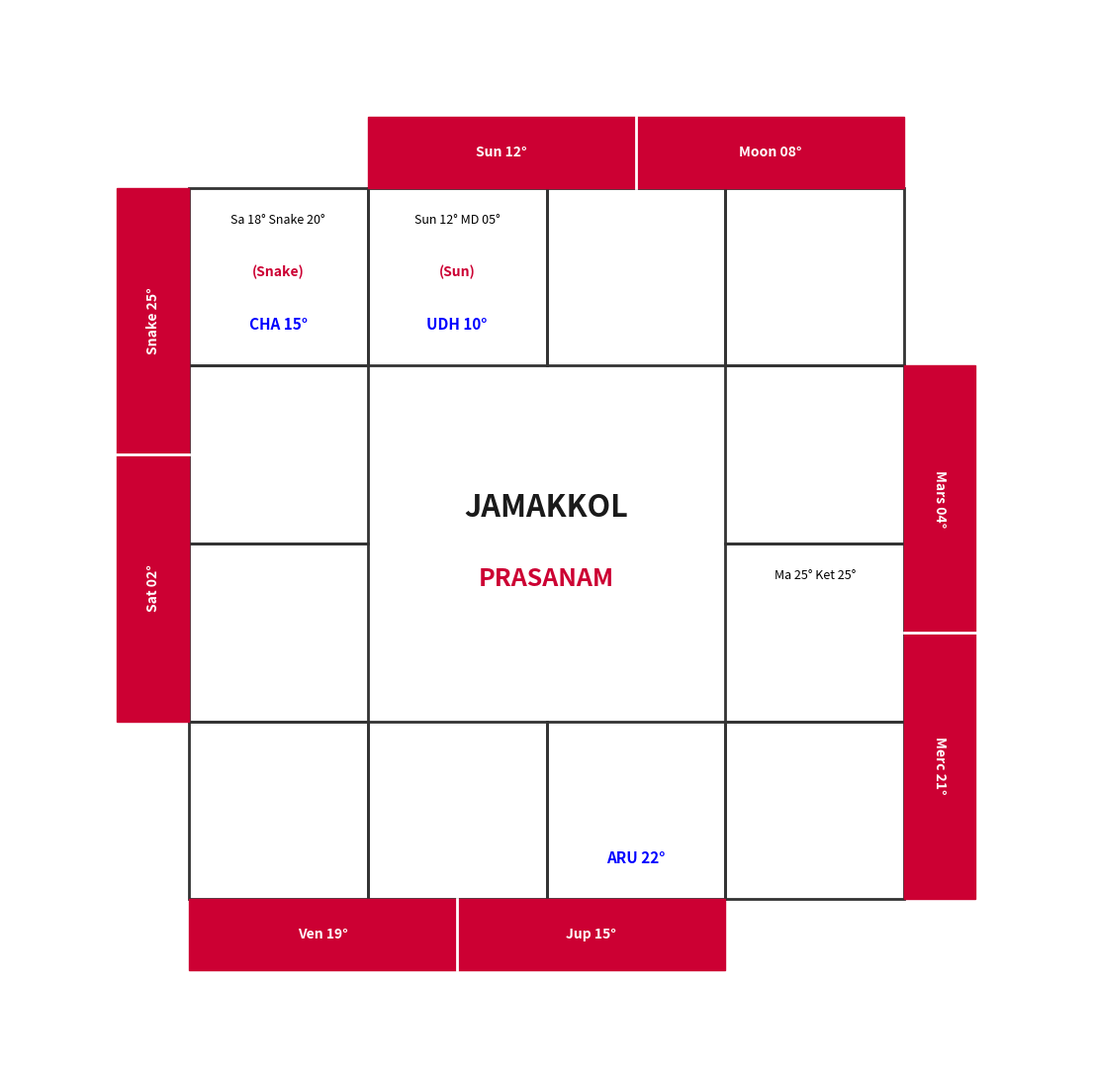

Generate this figure with matplotlib:
import matplotlib.pyplot as plt
from matplotlib.patches import Rectangle

def draw_complete_jamakkol_prasanam(jama_outer, transit_data, jama_inner, points_data):
    fig, ax = plt.subplots(figsize=(14, 14))
    ax.set_xlim(-1, 5)
    ax.set_ylim(-1, 5)
    ax.axis("off")

    # Mapping 0-11 (Aries-Pisces) to the 4x4 Grid
    grid_map = {
        11:(0,3), 0:(1,3), 1:(2,3), 2:(3,3),
        10:(0,2),             3:(3,2),
        9:(0,1),              4:(3,1),
        8:(0,0), 7:(1,0), 6:(2,0), 5:(3,0)
    }

    # 1. DRAW INNER RASHI GRID
    skip = [(1,1),(1,2),(2,1),(2,2)]
    for x in range(4):
        for y in range(4):
            if (x,y) not in skip:
                ax.add_patch(Rectangle((x,y), 1, 1, fill=False, linewidth=2, edgecolor='#333333'))

    # Title in the middle of the chart
    ax.text(2, 2.2, "JAMAKKOL", ha="center", va="center", fontsize=22, fontweight="bold", color="#1a1a1a")
    ax.text(2, 1.8, "PRASANAM", ha="center", va="center", fontsize=18, fontweight="bold", color="#cc0033")

    # 2. DRAW OUTER JAMA STRIPS (8 fixed slots)
    # Top Row: Pisces empty
    ax.add_patch(Rectangle((1.0, 4.0), 1.5, 0.4, color="#cc0033"))
    ax.add_patch(Rectangle((2.5, 4.0), 1.5, 0.4, color="#cc0033"))
    ax.text(1.75, 4.2, jama_outer[0], color="white", ha="center", va="center", fontweight="bold")
    ax.text(3.25, 4.2, jama_outer[1], color="white", ha="center", va="center", fontweight="bold")
    ax.plot([2.5, 2.5], [4.0, 4.4], color="white", linewidth=2)

    # Right Column: Gemini empty
    ax.add_patch(Rectangle((4.0, 1.5), 0.4, 1.5, color="#cc0033"))
    ax.add_patch(Rectangle((4.0, 0.0), 0.4, 1.5, color="#cc0033"))
    ax.text(4.2, 2.25, jama_outer[2], color="white", ha="center", va="center", rotation=270, fontweight="bold")
    ax.text(4.2, 0.75, jama_outer[3], color="white", ha="center", va="center", rotation=270, fontweight="bold")
    ax.plot([4.0, 4.4], [1.5, 1.5], color="white", linewidth=2)

    # Bottom Row: Virgo empty
    ax.add_patch(Rectangle((1.5, -0.4), 1.5, 0.4, color="#cc0033"))
    ax.add_patch(Rectangle((0.0, -0.4), 1.5, 0.4, color="#cc0033"))
    ax.text(2.25, -0.2, jama_outer[4], color="white", ha="center", va="center", fontweight="bold")
    ax.text(0.75, -0.2, jama_outer[5], color="white", ha="center", va="center", fontweight="bold")
    ax.plot([1.5, 1.5], [-0.4, 0.0], color="white", linewidth=2)

    # Left Column: Sagittarius empty
    ax.add_patch(Rectangle((-0.4, 1.0), 0.4, 1.5, color="#cc0033"))
    ax.add_patch(Rectangle((-0.4, 2.5), 0.4, 1.5, color="#cc0033"))
    ax.text(-0.2, 1.75, jama_outer[6], color="white", ha="center", va="center", rotation=90, fontweight="bold")
    ax.text(-0.2, 3.25, jama_outer[7], color="white", ha="center", va="center", rotation=90, fontweight="bold")
    ax.plot([-0.4, 0.0], [2.5, 2.5], color="white", linewidth=2)

    # 3. FILL INNER DATA (Transit, Jama Inner, Special Points)
    for i in range(12):
        gx, gy = grid_map[i]
        
        # Transit Planets (Regular + Mandi) - Top Section
        if i in transit_data:
            t_txt = " ".join(transit_data[i])
            ax.text(gx+0.5, gy+0.8, t_txt, ha='center', fontsize=9, color="black")
            
        # Jama Inner Planets (Calculated) - Middle Section
        if i in jama_inner:
            j_txt = " ".join(jama_inner[i])
            ax.text(gx+0.5, gy+0.5, j_txt, ha='center', fontsize=10, color="#cc0033", fontweight="bold")
            
        # Special Points (UDH, ARU, CHA) - Bottom Section
        if i in points_data:
            p_txt = " ".join(points_data[i])
            ax.text(gx+0.5, gy+0.2, p_txt, ha='center', fontsize=11, fontweight='bold', color='blue')

    plt.show()

# --- EXAMPLE DATA WITH MANDI & CHATHIRAM ---

# Outer Fixed Jama Slots
jama_fixed_outer = [
    "Sun 12°", "Moon 08°", "Mars 04°", "Merc 21°", 
    "Jup 15°", "Ven 19°", "Sat 02°", "Snake 25°"
]

# Transit Data including Mandi (MD)
transit_planets = {
    0:  ["Sun 12°", "MD 05°"], # Aries has Sun and Mandi
    11: ["Sa 18°", "Snake 20°"],
    4:  ["Ma 25°", "Ket 25°"]
}

# Calculated Jama Planets for this specific time cycle
jama_calculated_inner = {
    0: ["(Sun)"],
    11: ["(Snake)"]
}

# Points using "CHA" for Chathiram (Kavippu)
prasanam_points = {
    0: ["UDH 10°"], # Udhayam
    6: ["ARU 22°"], # Aarudam
    11: ["CHA 15°"] # Chathiram (Kavippu)
}

draw_complete_jamakkol_prasanam(jama_fixed_outer, transit_planets, jama_calculated_inner, prasanam_points)
